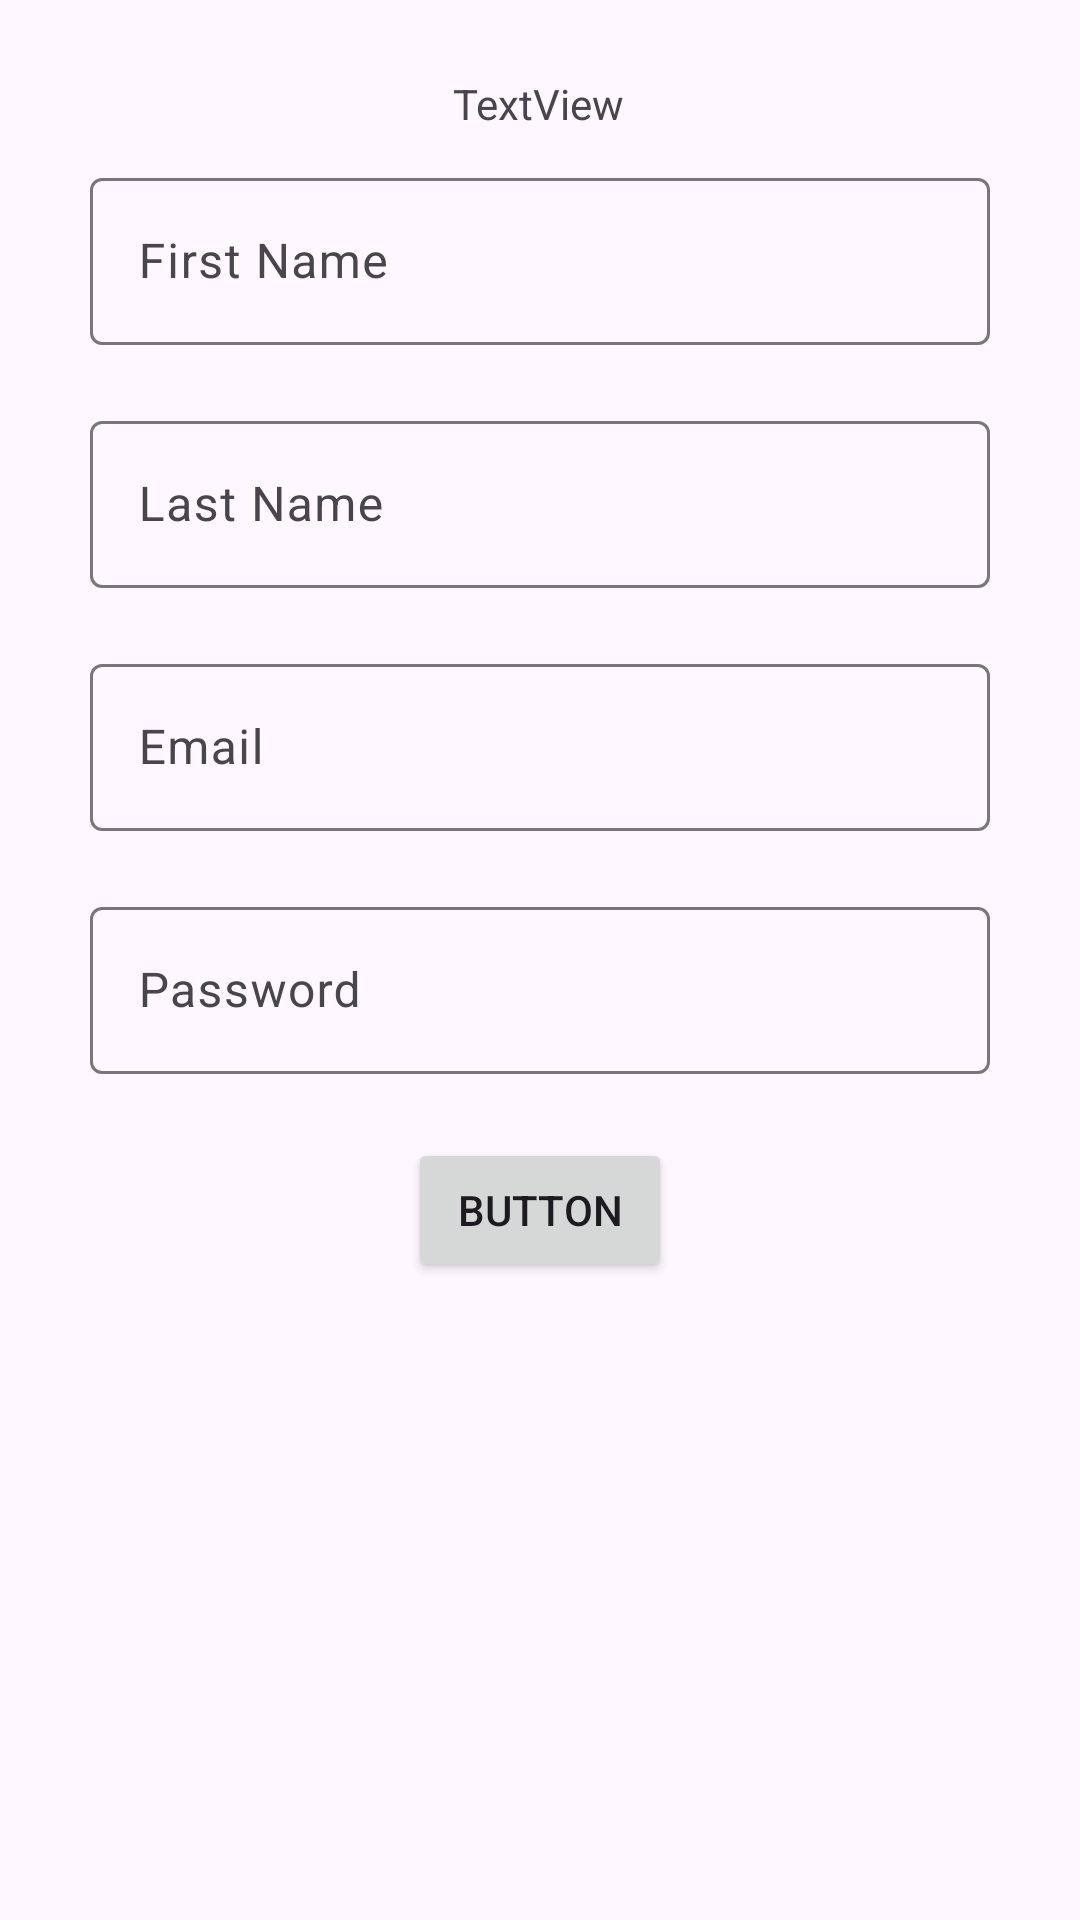

Android layout source for this screen:
<!-- AndroidManifest.xml: application theme Theme.HobbyApp -->
<!-- res/layout/create_user_layout.xml -->
<?xml version="1.0" encoding="utf-8"?>
<androidx.constraintlayout.widget.ConstraintLayout
    xmlns:android="http://schemas.android.com/apk/res/android"
    xmlns:app="http://schemas.android.com/apk/res-auto"
    xmlns:tools="http://schemas.android.com/tools"
    android:layout_width="match_parent"
    android:layout_height="match_parent"
    android:padding="25dp">

    <TextView
        android:id="@+id/textView2"
        android:layout_width="wrap_content"
        android:layout_height="wrap_content"
        android:text="TextView"
        app:layout_constraintEnd_toEndOf="parent"
        app:layout_constraintHorizontal_bias="0.498"
        app:layout_constraintStart_toStartOf="parent"
        app:layout_constraintTop_toTopOf="parent"
        android:layout_marginBottom="10dp"/>

    <com.google.android.material.textfield.TextInputLayout
        android:id="@+id/textInputLayout4"
        android:layout_width="match_parent"
        android:layout_height="wrap_content"
        app:layout_constraintEnd_toEndOf="parent"
        app:layout_constraintStart_toStartOf="parent"
        app:layout_constraintTop_toBottomOf="@+id/textView2"
        android:paddingTop="10dp"
        android:paddingBottom="10dp"
        android:paddingLeft="5dp"
        android:paddingRight="5dp">
        <com.google.android.material.textfield.TextInputEditText
            android:id="@+id/fname"
            android:layout_width="match_parent"
            android:layout_height="wrap_content"
            android:hint="First Name"
            android:inputType="text"/>
    </com.google.android.material.textfield.TextInputLayout>

    <com.google.android.material.textfield.TextInputLayout
        android:id="@+id/textInputLayout5"
        android:layout_width="match_parent"
        android:layout_height="wrap_content"
        app:layout_constraintEnd_toEndOf="parent"
        app:layout_constraintStart_toStartOf="parent"
        app:layout_constraintTop_toBottomOf="@+id/textInputLayout4"
        android:paddingTop="10dp"
        android:paddingBottom="10dp"
        android:paddingLeft="5dp"
        android:paddingRight="5dp">

        <com.google.android.material.textfield.TextInputEditText
            android:id="@+id/lname"
            android:layout_width="match_parent"
            android:layout_height="wrap_content"
            android:hint="Last Name"
            android:inputType="text"/>
    </com.google.android.material.textfield.TextInputLayout>

    <com.google.android.material.textfield.TextInputLayout
        android:id="@+id/textInputLayout6"
        android:layout_width="match_parent"
        android:layout_height="wrap_content"
        app:layout_constraintEnd_toEndOf="parent"
        app:layout_constraintStart_toStartOf="parent"
        app:layout_constraintTop_toBottomOf="@+id/textInputLayout5"
        android:paddingTop="10dp"
        android:paddingBottom="10dp"
        android:paddingLeft="5dp"
        android:paddingRight="5dp">

        <com.google.android.material.textfield.TextInputEditText
            android:id="@+id/email"
            android:layout_width="match_parent"
            android:layout_height="wrap_content"
            android:hint="Email"
            android:inputType="textEmailAddress"/>
    </com.google.android.material.textfield.TextInputLayout>

    <com.google.android.material.textfield.TextInputLayout
        android:id="@+id/textInputLayout7"
        android:layout_width="match_parent"
        android:layout_height="wrap_content"
        android:paddingLeft="5dp"
        android:paddingTop="10dp"
        android:paddingRight="5dp"
        android:paddingBottom="10dp"
        app:layout_constraintEnd_toEndOf="parent"
        app:layout_constraintStart_toStartOf="parent"
        app:layout_constraintTop_toBottomOf="@+id/textInputLayout6">
        <com.google.android.material.textfield.TextInputEditText
            android:id="@+id/password"
            android:layout_width="match_parent"
            android:layout_height="wrap_content"
            android:hint="Password"
            android:inputType="textPassword"/>
    </com.google.android.material.textfield.TextInputLayout>

    <Button
        android:id="@+id/button"
        android:layout_width="wrap_content"
        android:layout_height="wrap_content"
        android:text="Button"
        app:layout_constraintBottom_toBottomOf="parent"
        app:layout_constraintEnd_toEndOf="parent"
        app:layout_constraintStart_toStartOf="parent"
        app:layout_constraintTop_toBottomOf="@+id/textInputLayout7"
        app:layout_constraintVertical_bias="0.057"
        app:srcCompat="@android:drawable/ic_menu_save"
        android:clickable="true"/>


</androidx.constraintlayout.widget.ConstraintLayout>
<!-- resources referenced by this layout -->
<resources>
  <style name="Theme.HobbyApp" parent="Base.Theme.HobbyApp" />
  <style name="Base.Theme.HobbyApp" parent="Theme.Material3.DayNight.NoActionBar">
          
          <item name="colorPrimary">@color/dark_green</item>
      </style>
  <color name="dark_green">#1D2E28</color>
</resources>
